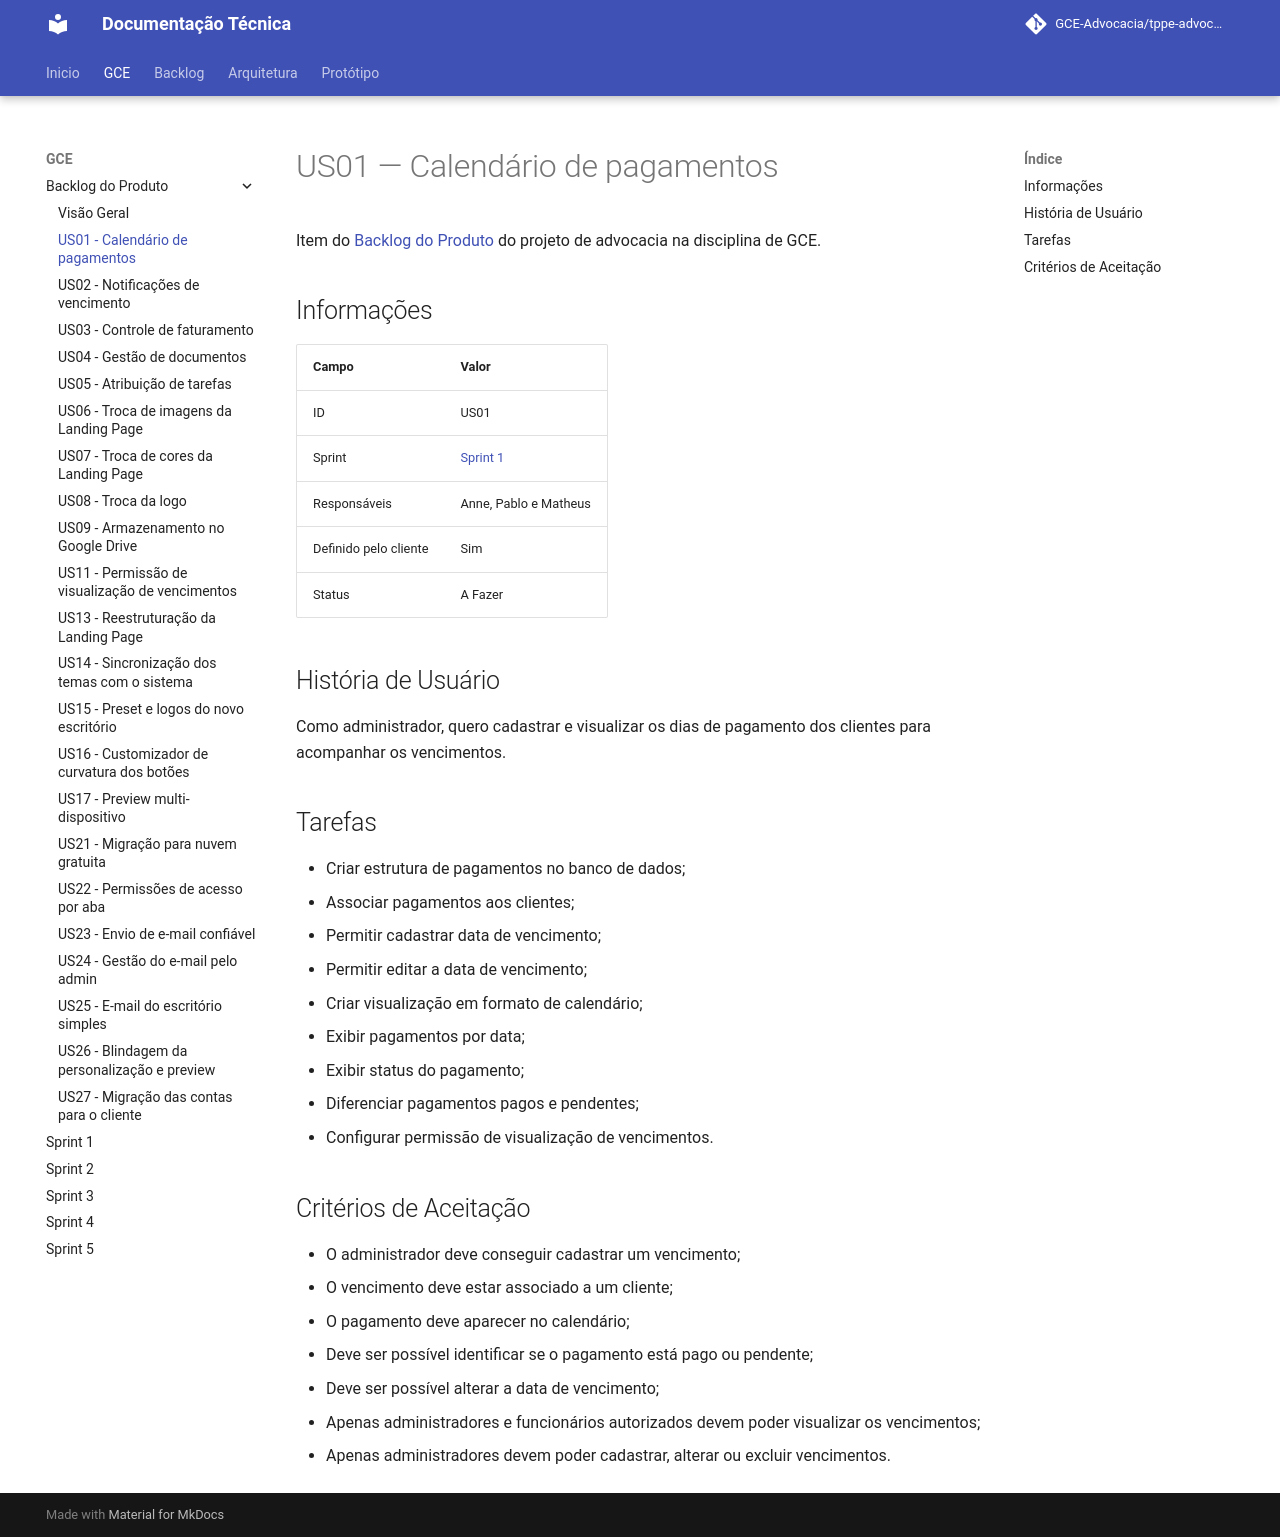

repository: GCE-Advocacia/tppe-advocacia-docs · page: gce/backlog/us01/index.html · generator: mkdocs

# US01 — Calendário de pagamentos

Item do [Backlog do Produto](./index.md) do projeto de advocacia na disciplina de GCE.

## Informações

| Campo | Valor |
|---|---|
| ID | US01 |
| Sprint | [Sprint 1](../sprint-01.md) |
| Responsáveis | Anne, Pablo e Matheus |
| Definido pelo cliente | Sim |
| Status | A Fazer |

## História de Usuário

Como administrador, quero cadastrar e visualizar os dias de pagamento dos clientes
para acompanhar os vencimentos.

## Tarefas

- Criar estrutura de pagamentos no banco de dados;
- Associar pagamentos aos clientes;
- Permitir cadastrar data de vencimento;
- Permitir editar a data de vencimento;
- Criar visualização em formato de calendário;
- Exibir pagamentos por data;
- Exibir status do pagamento;
- Diferenciar pagamentos pagos e pendentes;
- Configurar permissão de visualização de vencimentos.

## Critérios de Aceitação

- O administrador deve conseguir cadastrar um vencimento;
- O vencimento deve estar associado a um cliente;
- O pagamento deve aparecer no calendário;
- Deve ser possível identificar se o pagamento está pago ou pendente;
- Deve ser possível alterar a data de vencimento;
- Apenas administradores e funcionários autorizados devem poder visualizar os vencimentos;
- Apenas administradores devem poder cadastrar, alterar ou excluir vencimentos.
